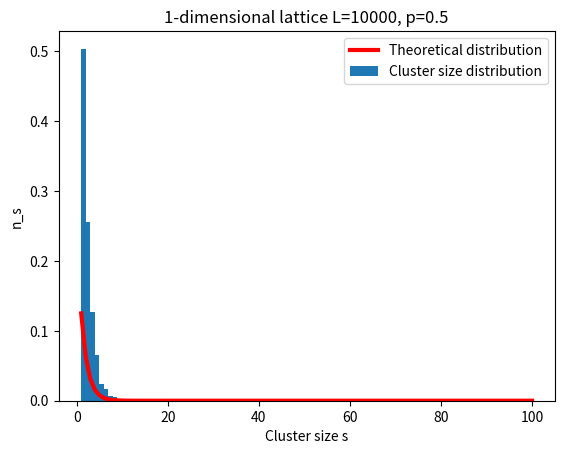

This chart was generated by the following Python code:
#PERC03: plots the distribution of cluster sizes for a one-dimensional lattice, comparing results from simulation with the theoretical curve. 


import numpy as np
import matplotlib.pyplot as plt
import sys
import random

def generate_clusters(L, p):
    clusters = []
    current_cluster_size = 0
    for i in range(L):
        if random.random() < p:
            current_cluster_size += 1
        else:
            if current_cluster_size > 0:
                clusters.append(current_cluster_size)
                current_cluster_size = 0
    if current_cluster_size > 0:
        clusters.append(current_cluster_size)
    return clusters

def plot_clusters(clusters, L, p):
    cluster_sizes = np.array(clusters)
    hist, bin_edges = np.histogram(cluster_sizes, bins=100, range=(1, 100), density=True)
    bin_centers = (bin_edges[:-1] + bin_edges[1:]) / 2

    plt.bar(bin_centers, hist, width=bin_centers[1] - bin_centers[0], align='center', label='Cluster size distribution')

    s = np.arange(1, 101)
    theoretical_distribution = (p ** s) * ((1 - p) ** 2)
    plt.plot(s, theoretical_distribution, 'r-', linewidth=3, label='Theoretical distribution')

    plt.title(f'1-dimensional lattice L={L}, p={p}')
    plt.xlabel('Cluster size s')
    plt.ylabel('n_s')
    plt.legend()
    plt.show()

if __name__ == "__main__":
    L = 10000
    p = 0.5

    if len(sys.argv) > 1:
        for arg in sys.argv[1:]:
            if arg.startswith("L="):
                L = int(arg.split("=")[1])
            elif arg.startswith("p="):
                p = float(arg.split("=")[1])

    clusters = generate_clusters(L, p)
    plot_clusters(clusters, L, p)
